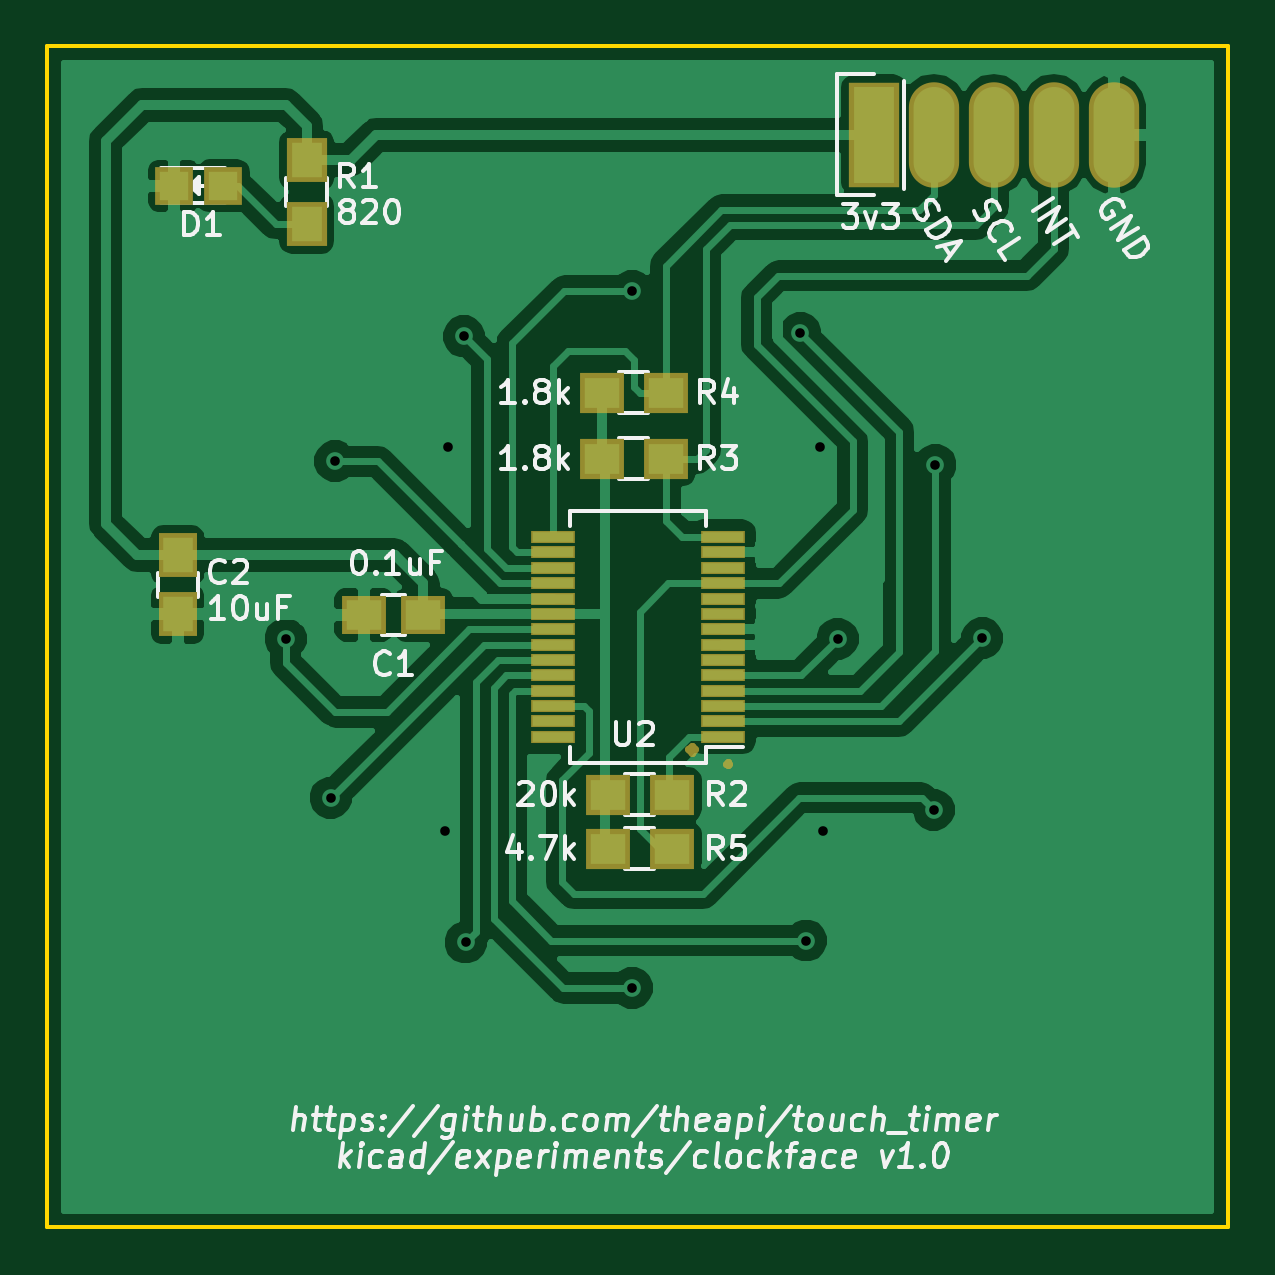
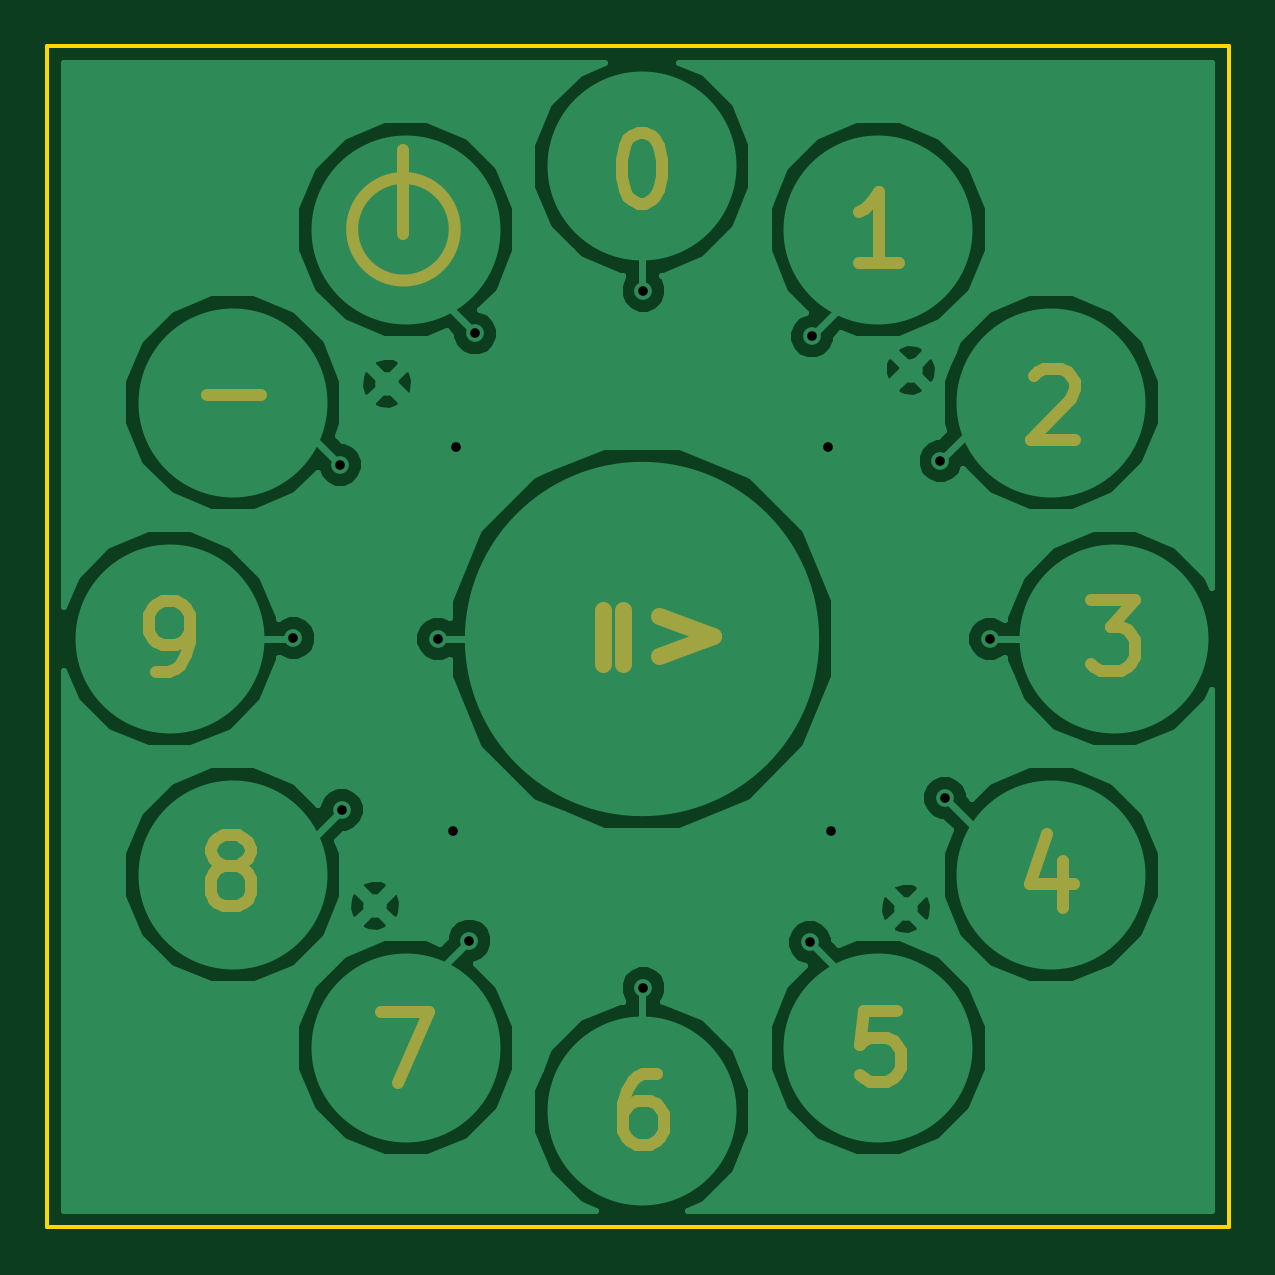
Circuit board: 8 layer files. Board 50.0 x 50.0 mm.
- bottom_copper: clockface-B.Cu.gbl (32474 bytes)
- bottom_mask: clockface-B.Mask.gbs (4575 bytes)
- bottom_silk: clockface-B.SilkS.gbo (4578 bytes)
- outline: clockface-Edge.Cuts.gm1 (510 bytes)
- top_copper: clockface-F.Cu.gtl (47696 bytes)
- top_mask: clockface-F.Mask.gts (2099 bytes)
- top_silk: clockface-F.SilkS.gto (38501 bytes)
- drill: clockface.drl (438 bytes)

=== bottom_copper: clockface-B.Cu.gbl (32474 bytes, source omitted) ===
=== bottom_mask: clockface-B.Mask.gbs ===
G04 #@! TF.FileFunction,Soldermask,Bot*
%FSLAX46Y46*%
G04 Gerber Fmt 4.6, Leading zero omitted, Abs format (unit mm)*
G04 Created by KiCad (PCBNEW 4.0.2-stable) date Monday, 09 May 2016 'pmt' 13:51:59*
%MOMM*%
G01*
G04 APERTURE LIST*
%ADD10C,0.100000*%
%ADD11C,0.700000*%
%ADD12C,0.500000*%
G04 APERTURE END LIST*
D10*
D11*
X151742926Y-91884597D02*
X151742926Y-89598883D01*
X150885783Y-89598883D02*
X150885783Y-91884597D01*
X149369497Y-89844883D02*
X147083783Y-90702026D01*
X149369497Y-91559169D01*
D12*
X160187640Y-73675240D02*
X160187640Y-70119240D01*
X162359674Y-73484740D02*
G75*
G03X162359674Y-73484740I-2172034J0D01*
G01*
X166220283Y-80509454D02*
X168505997Y-80509454D01*
X170665068Y-92240883D02*
X170093640Y-92240883D01*
X169807925Y-92098026D01*
X169665068Y-91955169D01*
X169379354Y-91526597D01*
X169236497Y-90955169D01*
X169236497Y-89812311D01*
X169379354Y-89526597D01*
X169522211Y-89383740D01*
X169807925Y-89240883D01*
X170379354Y-89240883D01*
X170665068Y-89383740D01*
X170807925Y-89526597D01*
X170950782Y-89812311D01*
X170950782Y-90526597D01*
X170807925Y-90812311D01*
X170665068Y-90955169D01*
X170379354Y-91098026D01*
X169807925Y-91098026D01*
X169522211Y-90955169D01*
X169379354Y-90812311D01*
X169236497Y-90526597D01*
X167775854Y-100432597D02*
X168061568Y-100289740D01*
X168204425Y-100146883D01*
X168347282Y-99861169D01*
X168347282Y-99718311D01*
X168204425Y-99432597D01*
X168061568Y-99289740D01*
X167775854Y-99146883D01*
X167204425Y-99146883D01*
X166918711Y-99289740D01*
X166775854Y-99432597D01*
X166632997Y-99718311D01*
X166632997Y-99861169D01*
X166775854Y-100146883D01*
X166918711Y-100289740D01*
X167204425Y-100432597D01*
X167775854Y-100432597D01*
X168061568Y-100575454D01*
X168204425Y-100718311D01*
X168347282Y-101004026D01*
X168347282Y-101575454D01*
X168204425Y-101861169D01*
X168061568Y-102004026D01*
X167775854Y-102146883D01*
X167204425Y-102146883D01*
X166918711Y-102004026D01*
X166775854Y-101861169D01*
X166632997Y-101575454D01*
X166632997Y-101004026D01*
X166775854Y-100718311D01*
X166918711Y-100575454D01*
X167204425Y-100432597D01*
X161124140Y-106639883D02*
X159124140Y-106639883D01*
X160409854Y-109639883D01*
X149456211Y-109243383D02*
X150027640Y-109243383D01*
X150313354Y-109386240D01*
X150456211Y-109529097D01*
X150741925Y-109957669D01*
X150884782Y-110529097D01*
X150884782Y-111671954D01*
X150741925Y-111957669D01*
X150599068Y-112100526D01*
X150313354Y-112243383D01*
X149741925Y-112243383D01*
X149456211Y-112100526D01*
X149313354Y-111957669D01*
X149170497Y-111671954D01*
X149170497Y-110957669D01*
X149313354Y-110671954D01*
X149456211Y-110529097D01*
X149741925Y-110386240D01*
X150313354Y-110386240D01*
X150599068Y-110529097D01*
X150741925Y-110671954D01*
X150884782Y-110957669D01*
X139280354Y-106576383D02*
X140708925Y-106576383D01*
X140851782Y-108004954D01*
X140708925Y-107862097D01*
X140423211Y-107719240D01*
X139708925Y-107719240D01*
X139423211Y-107862097D01*
X139280354Y-108004954D01*
X139137497Y-108290669D01*
X139137497Y-109004954D01*
X139280354Y-109290669D01*
X139423211Y-109433526D01*
X139708925Y-109576383D01*
X140423211Y-109576383D01*
X140708925Y-109433526D01*
X140851782Y-109290669D01*
X132247711Y-100210383D02*
X132247711Y-102210383D01*
X132961997Y-99067526D02*
X133676282Y-101210383D01*
X131819140Y-101210383D01*
X131088640Y-89177383D02*
X129231497Y-89177383D01*
X130231497Y-90320240D01*
X129802925Y-90320240D01*
X129517211Y-90463097D01*
X129374354Y-90605954D01*
X129231497Y-90891669D01*
X129231497Y-91605954D01*
X129374354Y-91891669D01*
X129517211Y-92034526D01*
X129802925Y-92177383D01*
X130660068Y-92177383D01*
X130945782Y-92034526D01*
X131088640Y-91891669D01*
X133485782Y-79684097D02*
X133342925Y-79541240D01*
X133057211Y-79398383D01*
X132342925Y-79398383D01*
X132057211Y-79541240D01*
X131914354Y-79684097D01*
X131771497Y-79969811D01*
X131771497Y-80255526D01*
X131914354Y-80684097D01*
X133628640Y-82398383D01*
X131771497Y-82398383D01*
X139200997Y-74905383D02*
X140915282Y-74905383D01*
X140058140Y-74905383D02*
X140058140Y-71905383D01*
X140343854Y-72333954D01*
X140629568Y-72619669D01*
X140915282Y-72762526D01*
X149948283Y-72397097D02*
X150233998Y-72397097D01*
X150519712Y-72254240D01*
X150662569Y-72111383D01*
X150805426Y-71825669D01*
X150948283Y-71254240D01*
X150948283Y-70539954D01*
X150805426Y-69968526D01*
X150662569Y-69682811D01*
X150519712Y-69539954D01*
X150233998Y-69397097D01*
X149948283Y-69397097D01*
X149662569Y-69539954D01*
X149519712Y-69682811D01*
X149376855Y-69968526D01*
X149233998Y-70539954D01*
X149233998Y-71254240D01*
X149376855Y-71825669D01*
X149519712Y-72111383D01*
X149662569Y-72254240D01*
X149948283Y-72397097D01*
M02*

=== bottom_silk: clockface-B.SilkS.gbo ===
G04 #@! TF.FileFunction,Legend,Bot*
%FSLAX46Y46*%
G04 Gerber Fmt 4.6, Leading zero omitted, Abs format (unit mm)*
G04 Created by KiCad (PCBNEW 4.0.2-stable) date Monday, 09 May 2016 'pmt' 13:51:59*
%MOMM*%
G01*
G04 APERTURE LIST*
%ADD10C,0.100000*%
%ADD11C,0.700000*%
%ADD12C,0.500000*%
G04 APERTURE END LIST*
D10*
%LPC*%
D11*
X151742926Y-91884597D02*
X151742926Y-89598883D01*
X150885783Y-89598883D02*
X150885783Y-91884597D01*
X149369497Y-89844883D02*
X147083783Y-90702026D01*
X149369497Y-91559169D01*
D12*
X160187640Y-73675240D02*
X160187640Y-70119240D01*
X162359674Y-73484740D02*
G75*
G03X162359674Y-73484740I-2172034J0D01*
G01*
X166220283Y-80509454D02*
X168505997Y-80509454D01*
X170665068Y-92240883D02*
X170093640Y-92240883D01*
X169807925Y-92098026D01*
X169665068Y-91955169D01*
X169379354Y-91526597D01*
X169236497Y-90955169D01*
X169236497Y-89812311D01*
X169379354Y-89526597D01*
X169522211Y-89383740D01*
X169807925Y-89240883D01*
X170379354Y-89240883D01*
X170665068Y-89383740D01*
X170807925Y-89526597D01*
X170950782Y-89812311D01*
X170950782Y-90526597D01*
X170807925Y-90812311D01*
X170665068Y-90955169D01*
X170379354Y-91098026D01*
X169807925Y-91098026D01*
X169522211Y-90955169D01*
X169379354Y-90812311D01*
X169236497Y-90526597D01*
X167775854Y-100432597D02*
X168061568Y-100289740D01*
X168204425Y-100146883D01*
X168347282Y-99861169D01*
X168347282Y-99718311D01*
X168204425Y-99432597D01*
X168061568Y-99289740D01*
X167775854Y-99146883D01*
X167204425Y-99146883D01*
X166918711Y-99289740D01*
X166775854Y-99432597D01*
X166632997Y-99718311D01*
X166632997Y-99861169D01*
X166775854Y-100146883D01*
X166918711Y-100289740D01*
X167204425Y-100432597D01*
X167775854Y-100432597D01*
X168061568Y-100575454D01*
X168204425Y-100718311D01*
X168347282Y-101004026D01*
X168347282Y-101575454D01*
X168204425Y-101861169D01*
X168061568Y-102004026D01*
X167775854Y-102146883D01*
X167204425Y-102146883D01*
X166918711Y-102004026D01*
X166775854Y-101861169D01*
X166632997Y-101575454D01*
X166632997Y-101004026D01*
X166775854Y-100718311D01*
X166918711Y-100575454D01*
X167204425Y-100432597D01*
X161124140Y-106639883D02*
X159124140Y-106639883D01*
X160409854Y-109639883D01*
X149456211Y-109243383D02*
X150027640Y-109243383D01*
X150313354Y-109386240D01*
X150456211Y-109529097D01*
X150741925Y-109957669D01*
X150884782Y-110529097D01*
X150884782Y-111671954D01*
X150741925Y-111957669D01*
X150599068Y-112100526D01*
X150313354Y-112243383D01*
X149741925Y-112243383D01*
X149456211Y-112100526D01*
X149313354Y-111957669D01*
X149170497Y-111671954D01*
X149170497Y-110957669D01*
X149313354Y-110671954D01*
X149456211Y-110529097D01*
X149741925Y-110386240D01*
X150313354Y-110386240D01*
X150599068Y-110529097D01*
X150741925Y-110671954D01*
X150884782Y-110957669D01*
X139280354Y-106576383D02*
X140708925Y-106576383D01*
X140851782Y-108004954D01*
X140708925Y-107862097D01*
X140423211Y-107719240D01*
X139708925Y-107719240D01*
X139423211Y-107862097D01*
X139280354Y-108004954D01*
X139137497Y-108290669D01*
X139137497Y-109004954D01*
X139280354Y-109290669D01*
X139423211Y-109433526D01*
X139708925Y-109576383D01*
X140423211Y-109576383D01*
X140708925Y-109433526D01*
X140851782Y-109290669D01*
X132247711Y-100210383D02*
X132247711Y-102210383D01*
X132961997Y-99067526D02*
X133676282Y-101210383D01*
X131819140Y-101210383D01*
X131088640Y-89177383D02*
X129231497Y-89177383D01*
X130231497Y-90320240D01*
X129802925Y-90320240D01*
X129517211Y-90463097D01*
X129374354Y-90605954D01*
X129231497Y-90891669D01*
X129231497Y-91605954D01*
X129374354Y-91891669D01*
X129517211Y-92034526D01*
X129802925Y-92177383D01*
X130660068Y-92177383D01*
X130945782Y-92034526D01*
X131088640Y-91891669D01*
X133485782Y-79684097D02*
X133342925Y-79541240D01*
X133057211Y-79398383D01*
X132342925Y-79398383D01*
X132057211Y-79541240D01*
X131914354Y-79684097D01*
X131771497Y-79969811D01*
X131771497Y-80255526D01*
X131914354Y-80684097D01*
X133628640Y-82398383D01*
X131771497Y-82398383D01*
X139200997Y-74905383D02*
X140915282Y-74905383D01*
X140058140Y-74905383D02*
X140058140Y-71905383D01*
X140343854Y-72333954D01*
X140629568Y-72619669D01*
X140915282Y-72762526D01*
X149948283Y-72397097D02*
X150233998Y-72397097D01*
X150519712Y-72254240D01*
X150662569Y-72111383D01*
X150805426Y-71825669D01*
X150948283Y-71254240D01*
X150948283Y-70539954D01*
X150805426Y-69968526D01*
X150662569Y-69682811D01*
X150519712Y-69539954D01*
X150233998Y-69397097D01*
X149948283Y-69397097D01*
X149662569Y-69539954D01*
X149519712Y-69682811D01*
X149376855Y-69968526D01*
X149233998Y-70539954D01*
X149233998Y-71254240D01*
X149376855Y-71825669D01*
X149519712Y-72111383D01*
X149662569Y-72254240D01*
X149948283Y-72397097D01*
M02*

=== outline: clockface-Edge.Cuts.gm1 ===
G04 #@! TF.FileFunction,Profile,NP*
%FSLAX46Y46*%
G04 Gerber Fmt 4.6, Leading zero omitted, Abs format (unit mm)*
G04 Created by KiCad (PCBNEW 4.0.2-stable) date Monday, 09 May 2016 'pmt' 13:51:59*
%MOMM*%
G01*
G04 APERTURE LIST*
%ADD10C,0.100000*%
%ADD11C,0.150000*%
G04 APERTURE END LIST*
D10*
D11*
X125258640Y-115741740D02*
X125258640Y-65741740D01*
X175258640Y-115741740D02*
X125258640Y-115741740D01*
X175258640Y-65741740D02*
X175258640Y-115741740D01*
X125258640Y-65741740D02*
X175258640Y-65741740D01*
M02*

=== top_copper: clockface-F.Cu.gtl (47696 bytes, source omitted) ===
=== top_mask: clockface-F.Mask.gts ===
G04 #@! TF.FileFunction,Soldermask,Top*
%FSLAX46Y46*%
G04 Gerber Fmt 4.6, Leading zero omitted, Abs format (unit mm)*
G04 Created by KiCad (PCBNEW 4.0.2-stable) date Monday, 09 May 2016 'pmt' 13:51:59*
%MOMM*%
G01*
G04 APERTURE LIST*
%ADD10C,0.100000*%
%ADD11C,0.300000*%
%ADD12R,1.900000X1.650000*%
%ADD13R,1.650000X1.900000*%
%ADD14R,1.598880X1.598880*%
%ADD15R,1.700000X1.900000*%
%ADD16R,1.900000X1.700000*%
%ADD17R,2.127200X4.464000*%
%ADD18O,2.127200X4.464000*%
%ADD19R,1.851600X0.551600*%
G04 APERTURE END LIST*
D10*
D11*
X152544639Y-95639311D02*
X152401782Y-95496454D01*
X152544639Y-95353597D01*
X152687496Y-95496454D01*
X152544639Y-95639311D01*
X152544639Y-95353597D01*
X154068640Y-96175026D02*
X153997212Y-96103597D01*
X154068640Y-96032169D01*
X154140069Y-96103597D01*
X154068640Y-96175026D01*
X154068640Y-96032169D01*
D12*
X141181140Y-89804240D03*
X138681140Y-89804240D03*
D13*
X130787140Y-87284240D03*
X130787140Y-89784240D03*
D14*
X132725160Y-71643240D03*
X130627120Y-71643240D03*
D15*
X136248140Y-70547240D03*
X136248140Y-73247240D03*
D16*
X148995140Y-97424240D03*
X151695140Y-97424240D03*
X148741140Y-83200240D03*
X151441140Y-83200240D03*
X148741140Y-80406240D03*
X151441140Y-80406240D03*
X148995140Y-99710240D03*
X151695140Y-99710240D03*
D17*
X160251140Y-69484240D03*
D18*
X162791140Y-69484240D03*
X165331140Y-69484240D03*
X167871140Y-69484240D03*
X170411140Y-69484240D03*
D19*
X153858780Y-94966500D03*
X153858780Y-94316500D03*
X153858780Y-93666500D03*
X153858780Y-93016500D03*
X153858780Y-92366500D03*
X153858780Y-91716500D03*
X153858780Y-91066500D03*
X153858780Y-90416500D03*
X153858780Y-89766500D03*
X153858780Y-89116500D03*
X153858780Y-88466500D03*
X153858780Y-87816500D03*
X153858780Y-87166500D03*
X153858780Y-86516500D03*
X146658780Y-86516500D03*
X146658780Y-87166500D03*
X146658780Y-87816500D03*
X146658780Y-88466500D03*
X146658780Y-89116500D03*
X146658780Y-89766500D03*
X146658780Y-90416500D03*
X146658780Y-91066500D03*
X146658780Y-91716500D03*
X146658780Y-92366500D03*
X146658780Y-93016500D03*
X146658780Y-93666500D03*
X146658780Y-94316500D03*
X146658780Y-94966500D03*
M02*

=== top_silk: clockface-F.SilkS.gto (38501 bytes, source omitted) ===
=== drill: clockface.drl ===
M48
;DRILL file {KiCad 4.0.2-stable} date Monday, 09 May 2016 'pmt' 13:52:10
;FORMAT={-:-/ absolute / inch / decimal}
FMAT,2
INCH,TZ
T1C0.016
%
G90
G05
M72
T1
X5.3291Y-3.5756
X5.4041Y-3.8406
X5.4116Y-3.2796
X5.5941Y-3.8956
X5.5991Y-3.2556
X5.6261Y-3.0716
X5.6291Y-4.0816
X5.9066Y-2.9956
X5.9066Y-4.1576
X6.1871Y-3.0666
X6.1966Y-4.0786
X6.2191Y-3.2556
X6.2241Y-3.8956
X6.2491Y-3.5756
X6.4091Y-3.8606
X6.4121Y-3.2856
X6.4901Y-3.5746
T0
M30
